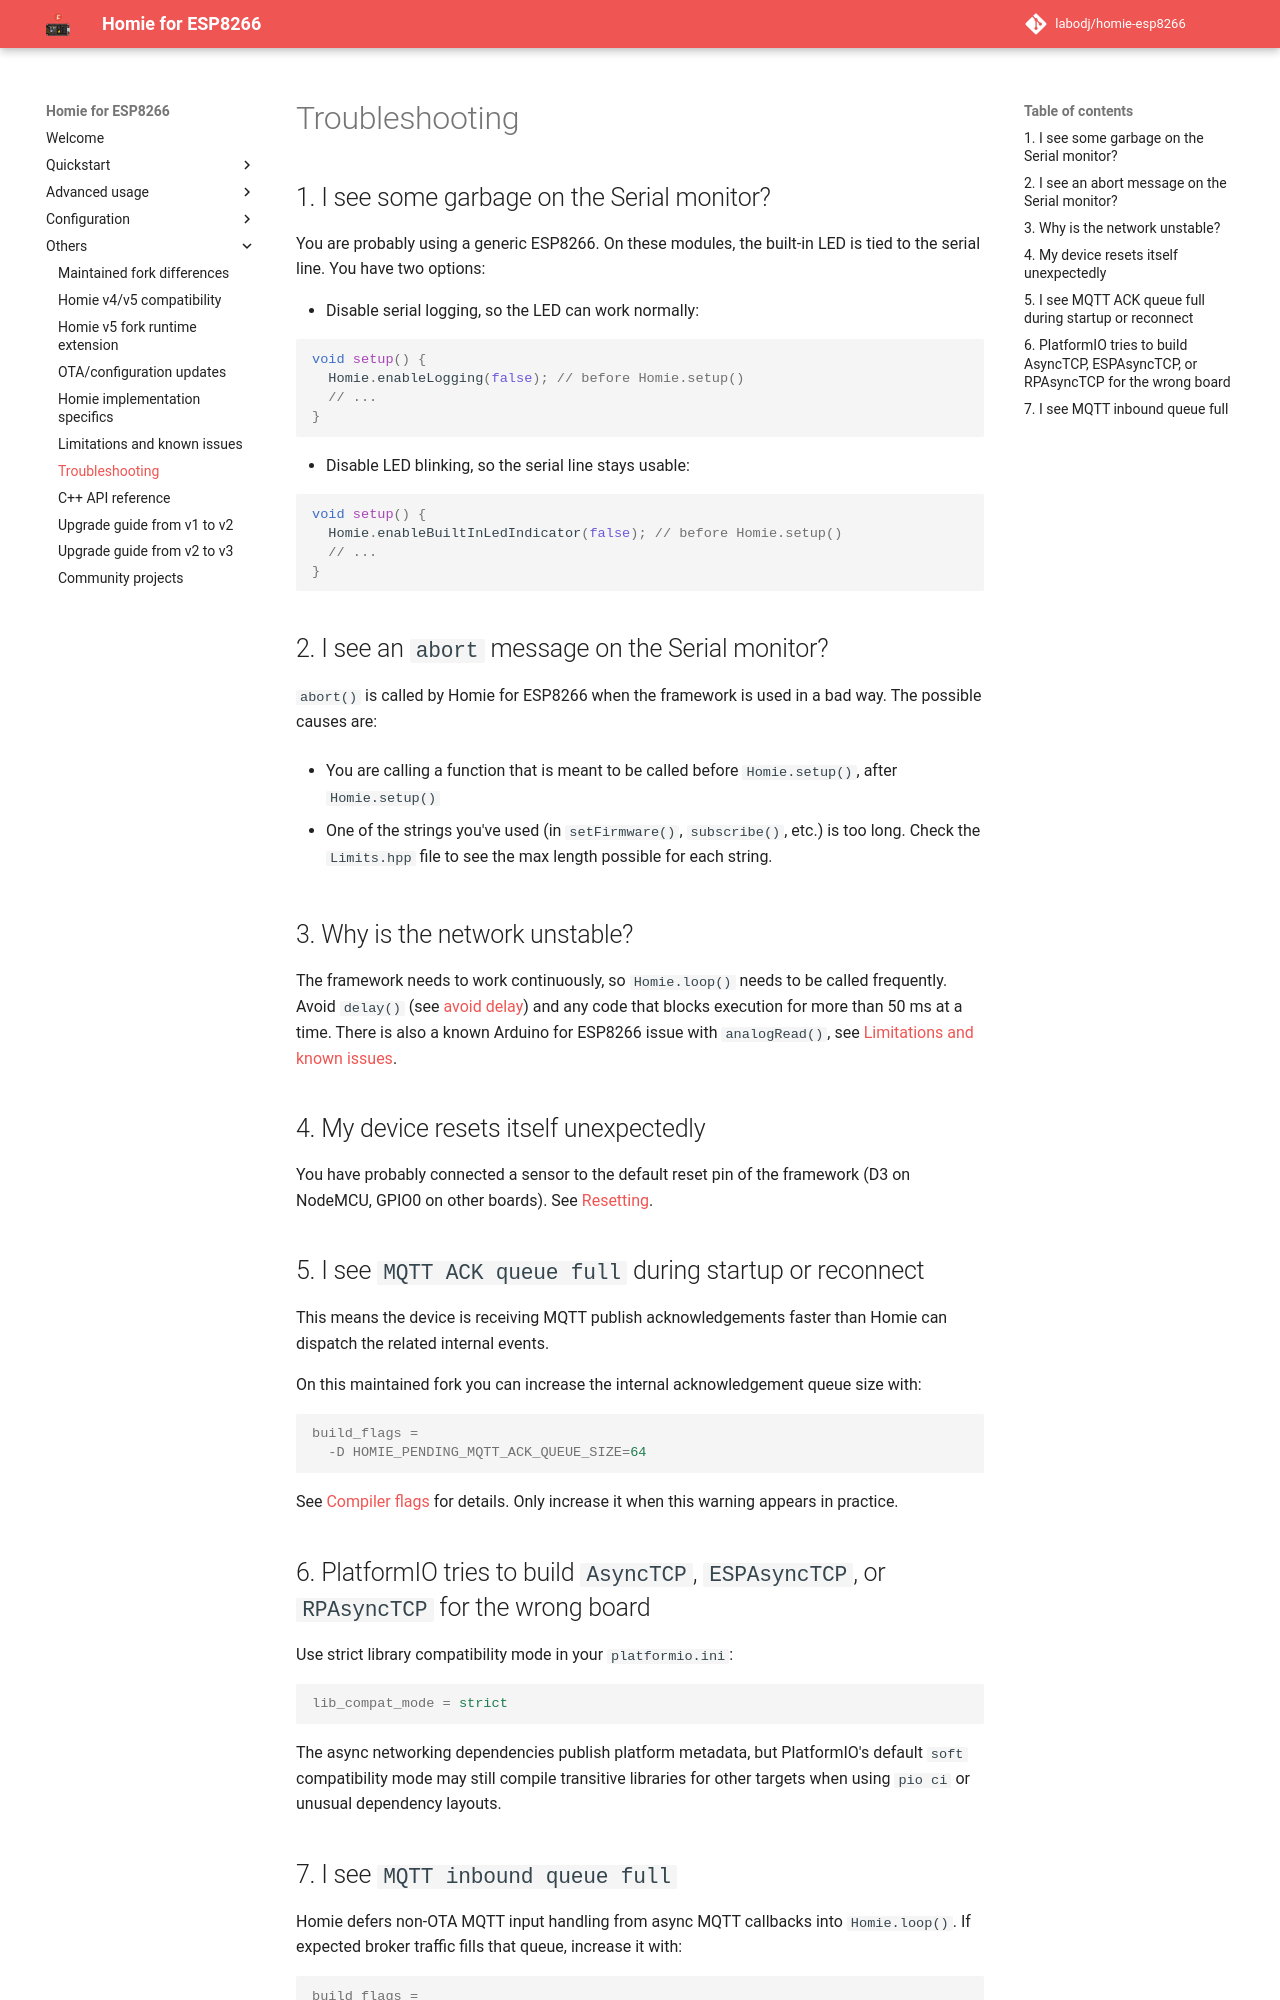

repository: labodj/homie-esp8266 · page: others/troubleshooting/index.html · generator: mkdocs

# Troubleshooting

## 1. I see some garbage on the Serial monitor?

You are probably using a generic ESP8266. On these modules, the built-in LED is
tied to the serial line. You have two options:

- Disable serial logging, so the LED can work normally:

```c++
void setup() {
  Homie.enableLogging(false); // before Homie.setup()
  // ...
}
```

- Disable LED blinking, so the serial line stays usable:

```c++
void setup() {
  Homie.enableBuiltInLedIndicator(false); // before Homie.setup()
  // ...
}
```

## 2. I see an `abort` message on the Serial monitor?

`abort()` is called by Homie for ESP8266 when the framework is used in a bad
way. The possible causes are:

- You are calling a function that is meant to be called before `Homie.setup()`,
  after `Homie.setup()`

- One of the strings you've used (in `setFirmware()`, `subscribe()`, etc.) is too
  long. Check the `Limits.hpp` file to see the max length possible for each
  string.

## 3. Why is the network unstable?

The framework needs to work continuously, so `Homie.loop()` needs to be called
frequently. Avoid `delay()` (see
[avoid delay](http://playground.arduino.cc/Code/AvoidDelay)) and any code that
blocks execution for more than 50 ms at a time. There is also a known Arduino
for ESP8266 issue with `analogRead()`, see
[Limitations and known issues](limitations-and-known-issues.md#adc-readings).

## 4. My device resets itself unexpectedly

You have probably connected a sensor to the default reset pin of the framework
(D3 on NodeMCU, GPIO0 on other boards). See
[Resetting](../advanced-usage/resetting.md).

## 5. I see `MQTT ACK queue full` during startup or reconnect

This means the device is receiving MQTT publish acknowledgements faster than
Homie can dispatch the related internal events.

On this maintained fork you can increase the internal acknowledgement queue size
with:

```ini
build_flags =
  -D HOMIE_PENDING_MQTT_ACK_QUEUE_SIZE=64
```

See [Compiler flags](../advanced-usage/compiler-flags.md) for details. Only
increase it when this warning appears in practice.

## 6. PlatformIO tries to build `AsyncTCP`, `ESPAsyncTCP`, or `RPAsyncTCP` for the wrong board

Use strict library compatibility mode in your `platformio.ini`:

```ini
lib_compat_mode = strict
```

The async networking dependencies publish platform metadata, but PlatformIO's
default `soft` compatibility mode may still compile transitive libraries for
other targets when using `pio ci` or unusual dependency layouts.
